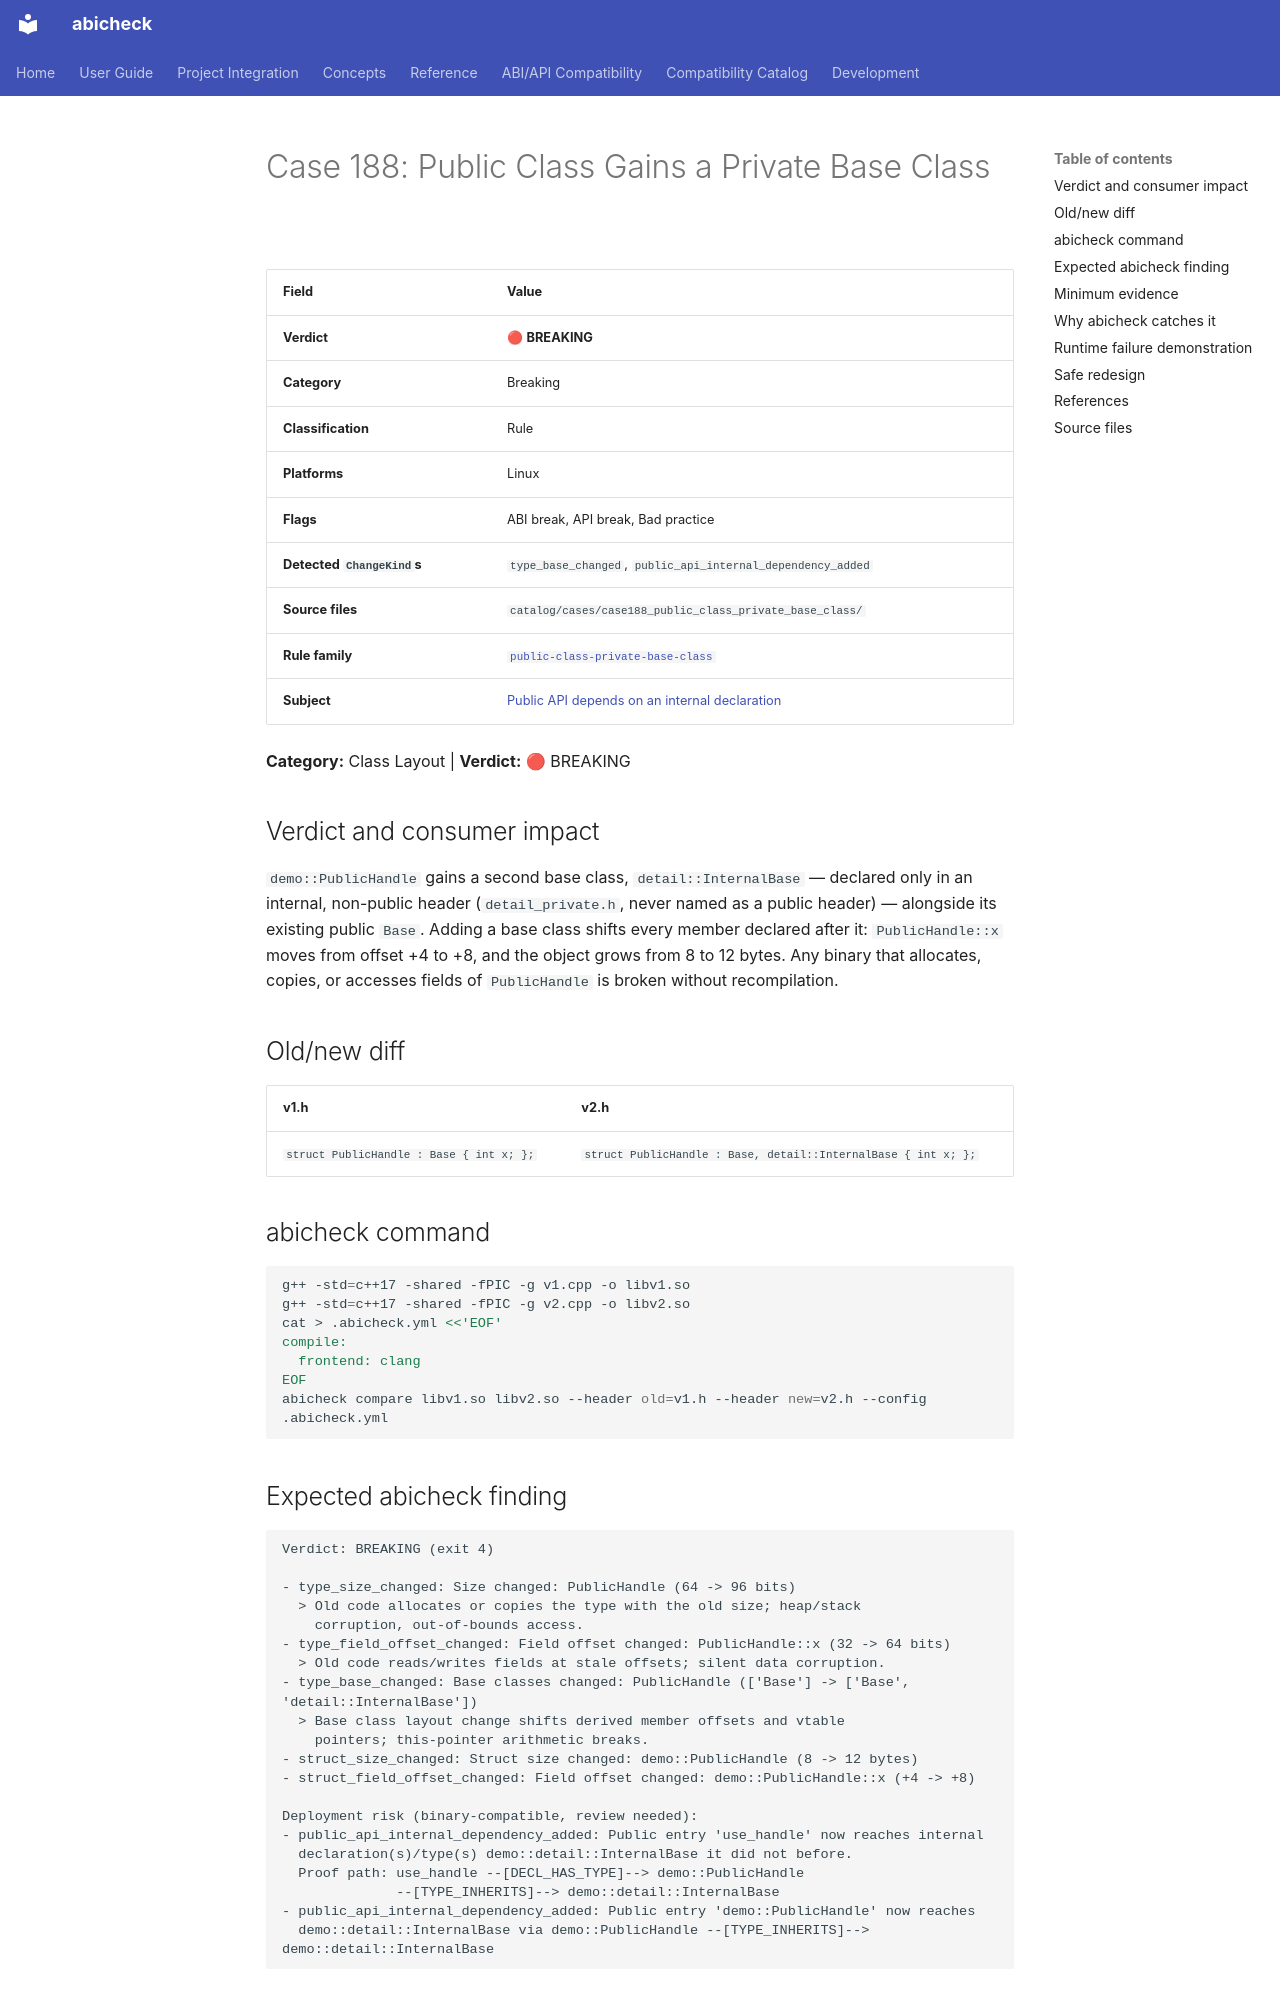

repository: abicheck/abicheck · page: reference/examples/case188_public_class_private_base_class/index.html · generator: mkdocs

<!-- DO NOT EDIT — generated by scripts/gen_examples_docs.py. Source: catalog/cases/<case>/README.md + catalog/ground_truth.json. -->
# Case 188: Public Class Gains a Private Base Class

| Field | Value |
|-------|-------|
| **Verdict** | 🔴 **BREAKING** |
| **Category** | Breaking |
| **Classification** | Rule |
| **Platforms** | Linux |
| **Flags** | ABI break, API break, Bad practice |
| **Detected `ChangeKind`s** | `type_base_changed`, `public_api_internal_dependency_added` |
| **Source files** | `catalog/cases/case188_public_class_private_base_class/` |
| **Rule family** | [`public-class-private-base-class`](by-rule/public-class-private-base-class.md) |
| **Subject** | [Public API depends on an internal declaration](by-subject/internal-dependency-reachability.md) |

**Category:** Class Layout | **Verdict:** 🔴 BREAKING

## Verdict and consumer impact

`demo::PublicHandle` gains a second base class, `detail::InternalBase` —
declared only in an internal, non-public header (`detail_private.h`, never
named as a public header) — alongside its existing public `Base`. Adding
a base class shifts every member declared after it: `PublicHandle::x` moves
from offset +4 to +8, and the object grows from 8 to 12 bytes. Any binary
that allocates, copies, or accesses fields of `PublicHandle` is broken
without recompilation.

## Old/new diff

| v1.h | v2.h |
|------|------|
| `struct PublicHandle : Base { int x; };` | `struct PublicHandle : Base, detail::InternalBase { int x; };` |

## abicheck command

```bash
g++ -std=c++17 -shared -fPIC -g v1.cpp -o libv1.so
g++ -std=c++17 -shared -fPIC -g v2.cpp -o libv2.so
cat > .abicheck.yml <<'EOF'
compile:
  frontend: clang
EOF
abicheck compare libv1.so libv2.so --header old=v1.h --header new=v2.h --config .abicheck.yml
```

## Expected abicheck finding

```text
Verdict: BREAKING (exit 4)

- type_size_changed: Size changed: PublicHandle (64 -> 96 bits)
  > Old code allocates or copies the type with the old size; heap/stack
    corruption, out-of-bounds access.
- type_field_offset_changed: Field offset changed: PublicHandle::x (32 -> 64 bits)
  > Old code reads/writes fields at stale offsets; silent data corruption.
- type_base_changed: Base classes changed: PublicHandle (['Base'] -> ['Base', 'detail::InternalBase'])
  > Base class layout change shifts derived member offsets and vtable
    pointers; this-pointer arithmetic breaks.
- struct_size_changed: Struct size changed: demo::PublicHandle (8 -> 12 bytes)
- struct_field_offset_changed: Field offset changed: demo::PublicHandle::x (+4 -> +8)

Deployment risk (binary-compatible, review needed):
- public_api_internal_dependency_added: Public entry 'use_handle' now reaches internal
  declaration(s)/type(s) demo::detail::InternalBase it did not before.
  Proof path: use_handle --[DECL_HAS_TYPE]--> demo::PublicHandle
              --[TYPE_INHERITS]--> demo::detail::InternalBase
- public_api_internal_dependency_added: Public entry 'demo::PublicHandle' now reaches
  demo::detail::InternalBase via demo::PublicHandle --[TYPE_INHERITS]--> demo::detail::InternalBase
```
